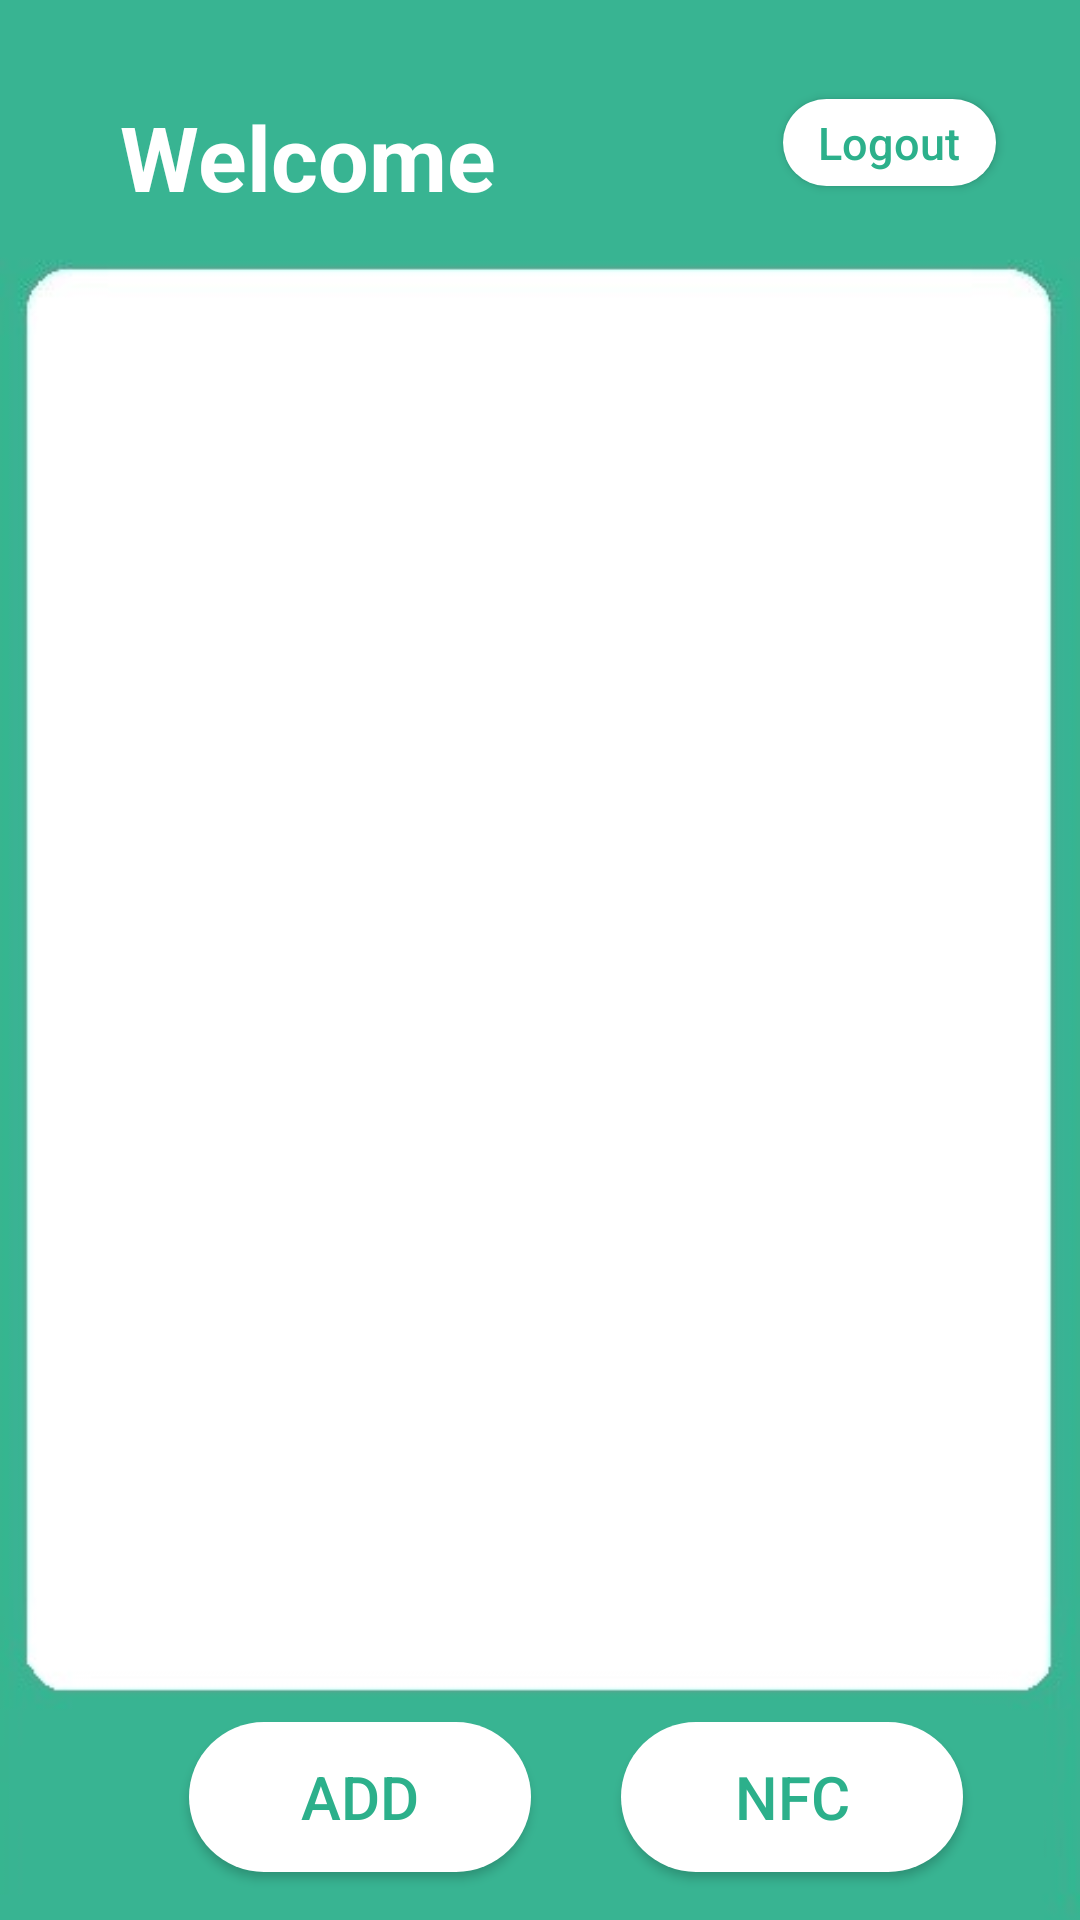

Write the Android layout XML for this screen, with the resource values it uses.
<!-- AndroidManifest.xml: application theme Theme.Tinko -->
<!-- res/layout/activity_preset_page.xml -->
<?xml version="1.0" encoding="utf-8"?>
<androidx.constraintlayout.widget.ConstraintLayout xmlns:android="http://schemas.android.com/apk/res/android"
    xmlns:app="http://schemas.android.com/apk/res-auto"
    xmlns:tools="http://schemas.android.com/tools"
    android:layout_width="match_parent"
    android:layout_height="match_parent"
    android:background="@drawable/background3"
    tools:context=".PresetPage">

    <Button
        android:id="@+id/addaccount"
        android:layout_width="114dp"
        android:layout_height="50dp"
        android:layout_marginStart="63dp"
        android:layout_marginBottom="16dp"
        android:background="@drawable/white_circ_btn"
        android:text="Add"
        android:textColor="@color/tinko_green"
        android:textSize="20sp"
        app:layout_constraintBottom_toBottomOf="parent"
        app:layout_constraintStart_toStartOf="parent" />

    <TextView
        android:id="@+id/textView4"
        android:layout_width="130dp"
        android:layout_height="46dp"
        android:layout_marginStart="40dp"
        android:layout_marginTop="32dp"
        android:text="Welcome"
        android:textColor="@color/white"
        android:textSize="30dp"
        android:textStyle="bold"
        app:layout_constraintStart_toStartOf="parent"
        app:layout_constraintTop_toTopOf="parent" />

    <TextView
        android:id="@+id/name3"
        android:layout_width="wrap_content"
        android:layout_height="wrap_content"
        android:layout_marginTop="8dp"
        android:textColor="@color/white"
        android:textSize="13dp"
        android:textStyle="italic"
        app:layout_constraintBottom_toBottomOf="parent"
        app:layout_constraintEnd_toEndOf="parent"
        app:layout_constraintHorizontal_bias="0.819"
        app:layout_constraintStart_toStartOf="parent"
        app:layout_constraintTop_toTopOf="parent"
        app:layout_constraintVertical_bias="0.011" />

    <Button
        android:id="@+id/button3"
        android:layout_width="71dp"
        android:layout_height="29dp"

        android:layout_marginTop="17dp"
        android:background="@drawable/white_circ_btn"
        android:text="@string/logout"
        android:textAllCaps="false"
        android:textColor="@color/tinko_green"
        android:textSize="15sp"
        app:layout_constraintBottom_toTopOf="@+id/recycler"
        app:layout_constraintEnd_toEndOf="parent"
        app:layout_constraintHorizontal_bias="0.764"
        app:layout_constraintStart_toEndOf="@+id/textView4"
        app:layout_constraintTop_toTopOf="parent"
        app:layout_constraintVertical_bias="0.384" />

    <Button
        android:id="@+id/button7"
        android:layout_width="114dp"
        android:layout_height="50dp"
        android:layout_marginStart="54dp"
        android:layout_marginEnd="63dp"
        android:layout_marginBottom="16dp"
        android:background="@drawable/white_circ_btn"
        android:text="NFC"
        android:textColor="@color/tinko_green"
        android:textSize="20sp"
        app:layout_constraintBottom_toBottomOf="parent"
        app:layout_constraintEnd_toEndOf="parent"
        app:layout_constraintStart_toEndOf="@+id/addaccount" />

    <androidx.recyclerview.widget.RecyclerView
        android:id="@+id/recycler"
        android:layout_width="331dp"
        android:layout_height="483dp"
        android:layout_marginStart="40dp"
        android:layout_marginTop="55dp"
        android:layout_marginEnd="40dp"
        android:layout_marginBottom="49dp"
        app:layout_constraintBottom_toTopOf="@+id/addaccount"
        app:layout_constraintEnd_toEndOf="parent"
        app:layout_constraintStart_toStartOf="parent"
        app:layout_constraintTop_toBottomOf="@+id/textView4" />

</androidx.constraintlayout.widget.ConstraintLayout>
<!-- resources referenced by this layout -->
<resources>
  <color name="tinko_green">#2cb08b</color>
  <!-- drawable background3: jpg bitmap (drawable-v24, 20603 bytes) -->
  <!-- drawable white_circ_btn (drawable) -->
  <?xml version="1.0" encoding="utf-8"?>
  <shape xmlns:android="http://schemas.android.com/apk/res/android">
      <solid android:color="@color/white"/>
      <corners
          android:topLeftRadius="45dp"
          android:topRightRadius="45dp"
          android:bottomLeftRadius="45dp"
          android:bottomRightRadius="45dp"/>
  </shape>
  <string name="logout">Logout</string>
  <style name="Theme.Tinko" parent="Theme.AppCompat.Light.NoActionBar">
          
          <item name="colorPrimary">@color/tinko_green</item>
          <item name="colorPrimaryVariant">@color/tinko_green</item>
          <item name="colorOnPrimary">@color/white</item>
          
          <item name="colorSecondary">@color/teal_200</item>
          <item name="colorSecondaryVariant">@color/teal_700</item>
          <item name="colorOnSecondary">@color/black</item>
          
          <item name="android:statusBarColor" tools:targetApi="l">?attr/colorPrimaryVariant</item>
          
      </style>
  <!-- not gathered from this repository: default colours our renderer supplied (Android Studio template values) -->
  <color name="teal_200">#FF03DAC5</color>
  <color name="teal_700">#FF018786</color>
  <color name="black">#FF000000</color>
  <color name="white">#FFFFFFFF</color>
</resources>
